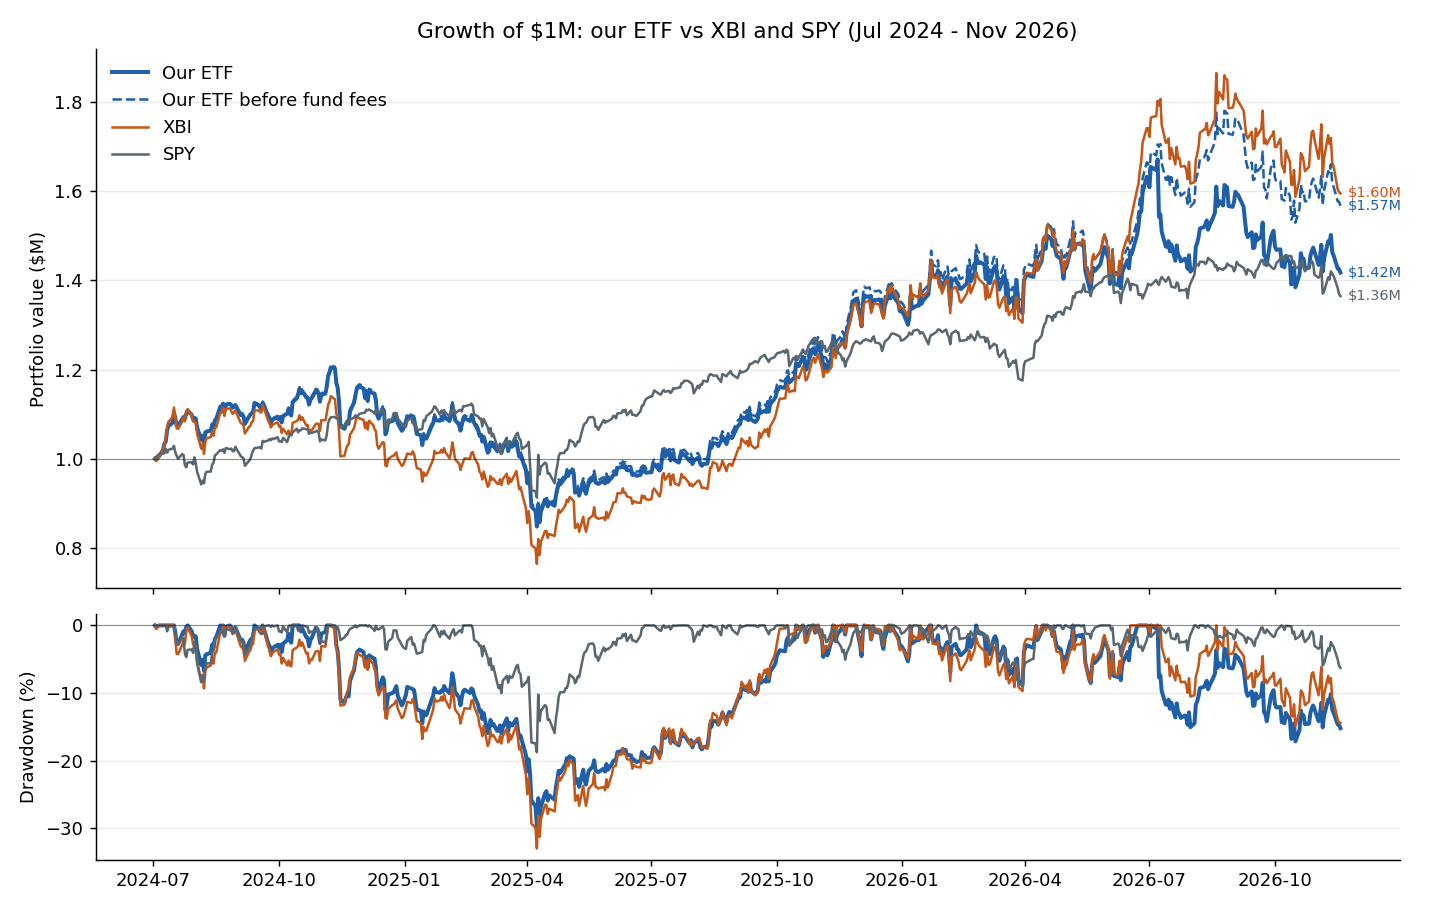

The file beside this chart, header and first rows:
series, total_return_pct, cagr_pct, ann_vol_pct, sharpe, sortino, max_drawdown_pct, calmar, worst_day_pct, best_day_pct, positive_months_pct, ending_value_usd
Our ETF, 41.74, 15.84, 25.25, 0.5668, 0.9977, -29.65, 0.5341, -7.698, 5.829, 58.62, 1417429
Our ETF before fund fees, 56.74, 20.85, 24.74, 0.7453, 1.279, -29.37, 0.71, -5.161, 5.833, 58.62, 1567355
XBI, 59.53, 21.75, 28.03, 0.7144, 1.215, -32.99, 0.6593, -6.725, 7.535, 62.07, 1595347
SPY, 36.49, 14.01, 16.57, 0.6484, 1.274, -18.76, 0.7468, -5.854, 10.5, 62.07, 1364898
